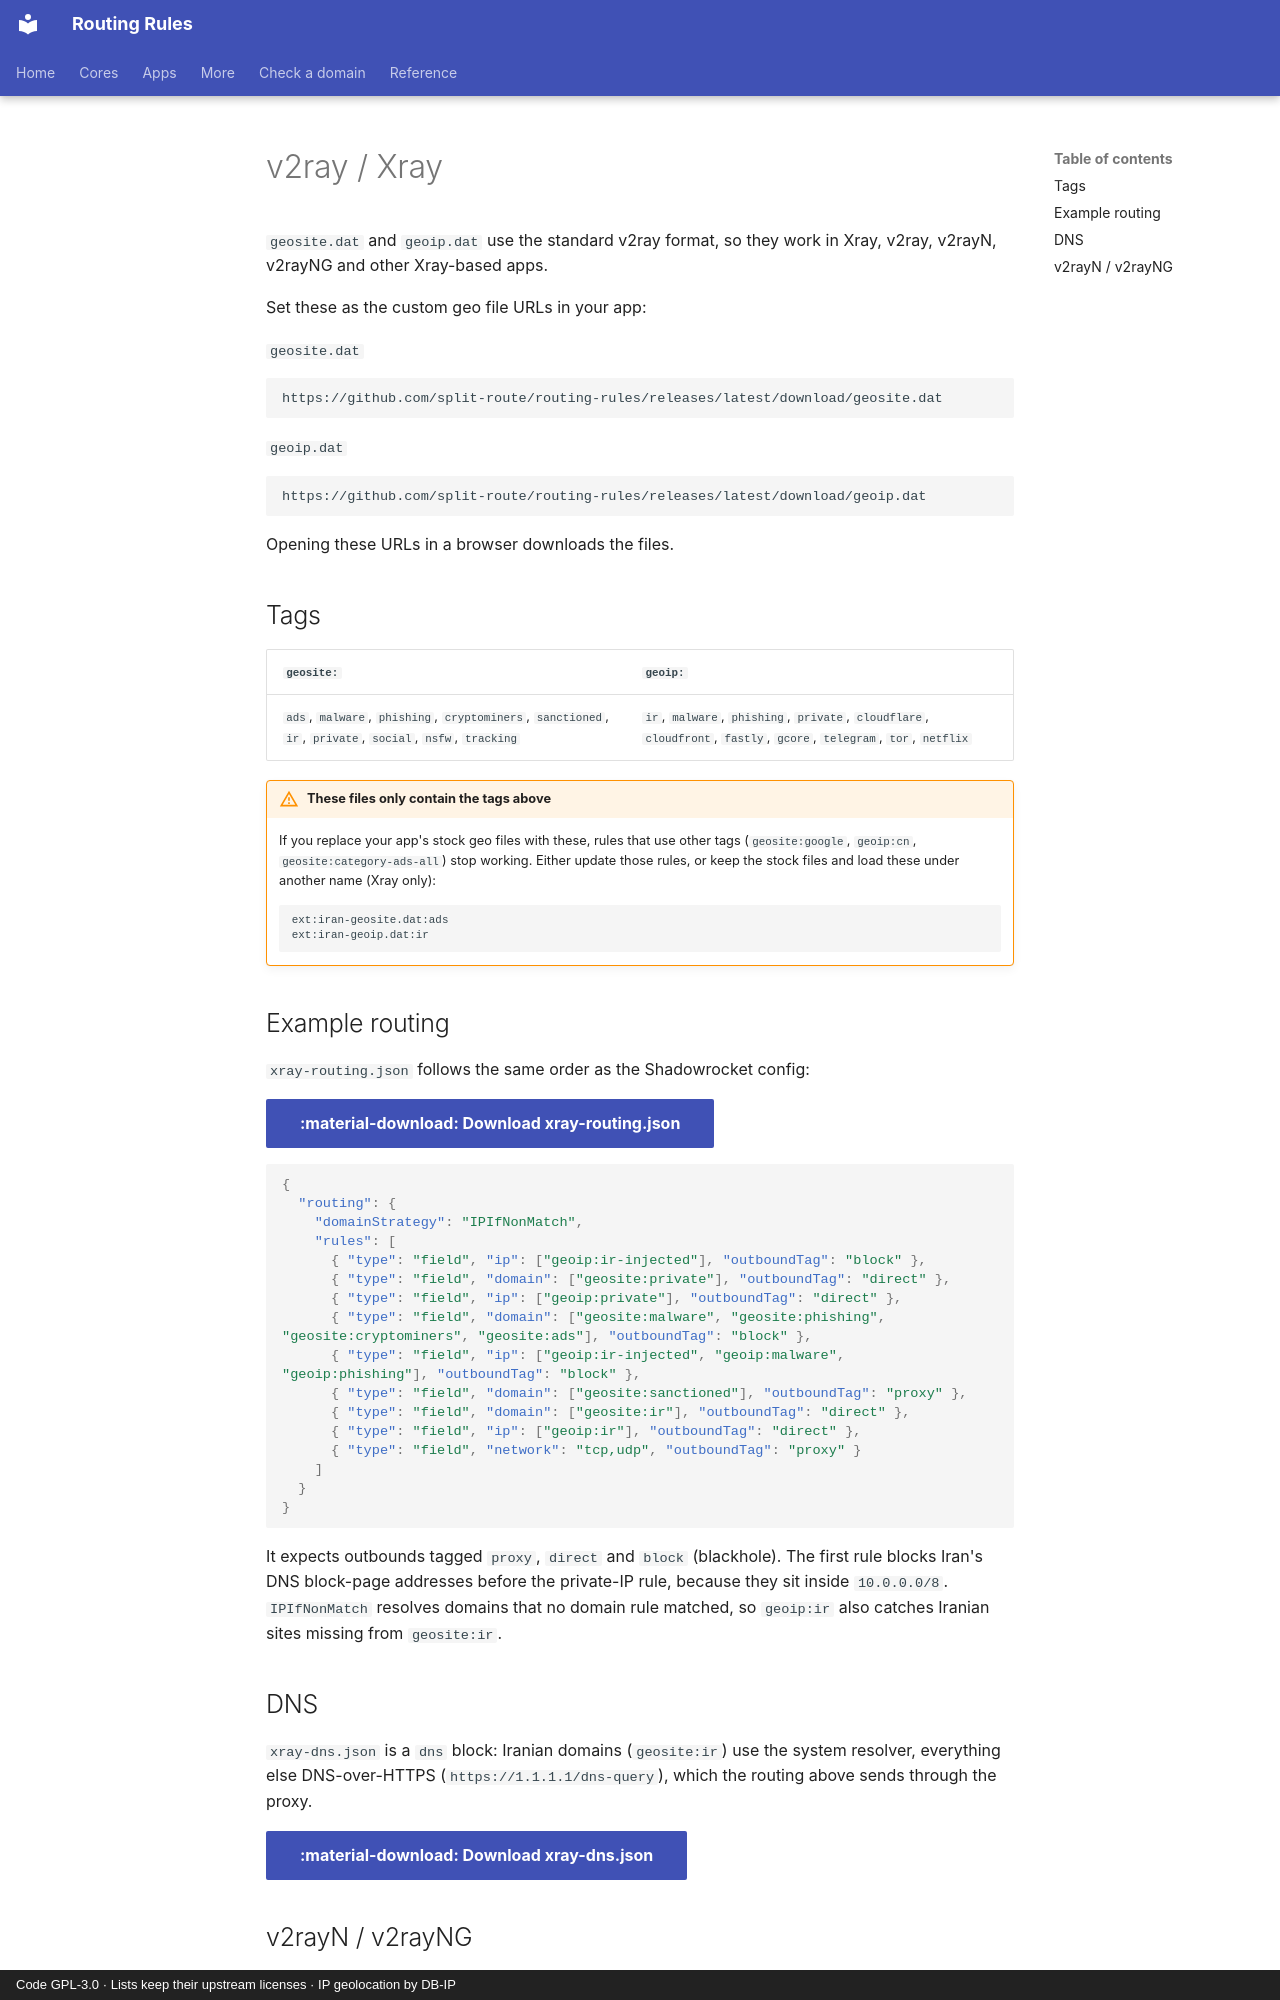

repository: split-route/routing-rules · page: en/v2ray/index.html · generator: mkdocs · copyright: Code GPL-3.0 · Lists keep their upstream licenses · IP geolocation by DB-IP

---
icon: material/alpha-x-circle-outline
---

# v2ray / Xray

`geosite.dat` and `geoip.dat` use the standard v2ray format, so they work in Xray, v2ray, v2rayN, v2rayNG
and other Xray-based apps.

Set these as the custom geo file URLs in your app:

`geosite.dat`

```
https://github.com/split-route/routing-rules/releases/latest/download/geosite.dat
```

`geoip.dat`

```
https://github.com/split-route/routing-rules/releases/latest/download/geoip.dat
```

Opening these URLs in a browser downloads the files.

## Tags

| `geosite:` | `geoip:` |
|------------|----------|
| `ads`, `malware`, `phishing`, `cryptominers`, `sanctioned`, `ir`, `private`, `social`, `nsfw`, `tracking` | `ir`, `malware`, `phishing`, `private`, `cloudflare`, `cloudfront`, `fastly`, `gcore`, `telegram`, `tor`, `netflix` |

!!! warning "These files only contain the tags above"
    If you replace your app's stock geo files with these, rules that use other tags (`geosite:google`,
    `geoip:cn`, `geosite:category-ads-all`) stop working. Either update those rules, or keep the stock files
    and load these under another name (Xray only):

    ```
    ext:iran-geosite.dat:ads
    ext:iran-geoip.dat:ir
    ```

## Example routing

`xray-routing.json` follows the same order as the Shadowrocket config:

[:material-download: Download xray-routing.json](https://github.com/split-route/routing-rules/releases/latest/download/xray-routing.json){ .md-button .md-button--primary }

```json
{
  "routing": {
    "domainStrategy": "IPIfNonMatch",
    "rules": [
      { "type": "field", "ip": ["geoip:ir-injected"], "outboundTag": "block" },
      { "type": "field", "domain": ["geosite:private"], "outboundTag": "direct" },
      { "type": "field", "ip": ["geoip:private"], "outboundTag": "direct" },
      { "type": "field", "domain": ["geosite:malware", "geosite:phishing", "geosite:cryptominers", "geosite:ads"], "outboundTag": "block" },
      { "type": "field", "ip": ["geoip:ir-injected", "geoip:malware", "geoip:phishing"], "outboundTag": "block" },
      { "type": "field", "domain": ["geosite:sanctioned"], "outboundTag": "proxy" },
      { "type": "field", "domain": ["geosite:ir"], "outboundTag": "direct" },
      { "type": "field", "ip": ["geoip:ir"], "outboundTag": "direct" },
      { "type": "field", "network": "tcp,udp", "outboundTag": "proxy" }
    ]
  }
}
```

It expects outbounds tagged `proxy`, `direct` and `block` (blackhole). The first rule blocks Iran's DNS
block-page addresses before the private-IP rule, because they sit inside `10.0.0.0/8`. `IPIfNonMatch` resolves domains that
no domain rule matched, so `geoip:ir` also catches Iranian sites missing from `geosite:ir`.

## DNS

`xray-dns.json` is a `dns` block: Iranian domains (`geosite:ir`) use the system resolver, everything else
DNS-over-HTTPS (`https://1.1.1.1/dns-query`), which the routing above sends through the proxy.

[:material-download: Download xray-dns.json](https://github.com/split-route/routing-rules/releases/latest/download/xray-dns.json){ .md-button .md-button--primary }
